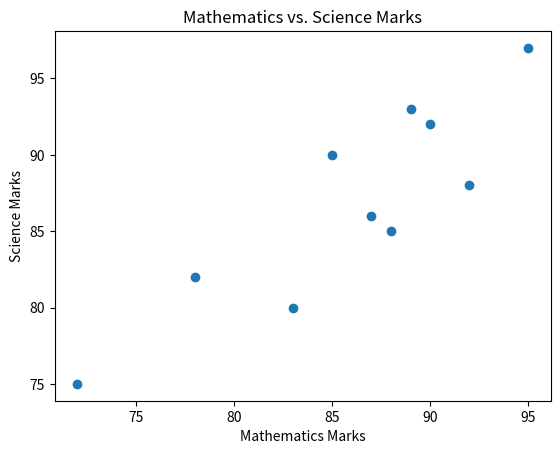

The matplotlib source for this figure:
import matplotlib.pyplot as plt
import numpy as np

# Sample marks of 10 students in Mathematics and Science
math_marks = np.array([85, 92, 78, 89, 95, 72, 88, 90, 83, 87])
science_marks = np.array([90, 88, 82, 93, 97, 75, 85, 92, 80, 86])

# Create a scatter plot
plt.scatter(math_marks, science_marks)

# Customize the plot
plt.xlabel('Mathematics Marks')
plt.ylabel('Science Marks')
plt.title('Mathematics vs. Science Marks')

# Show the plot
plt.show()